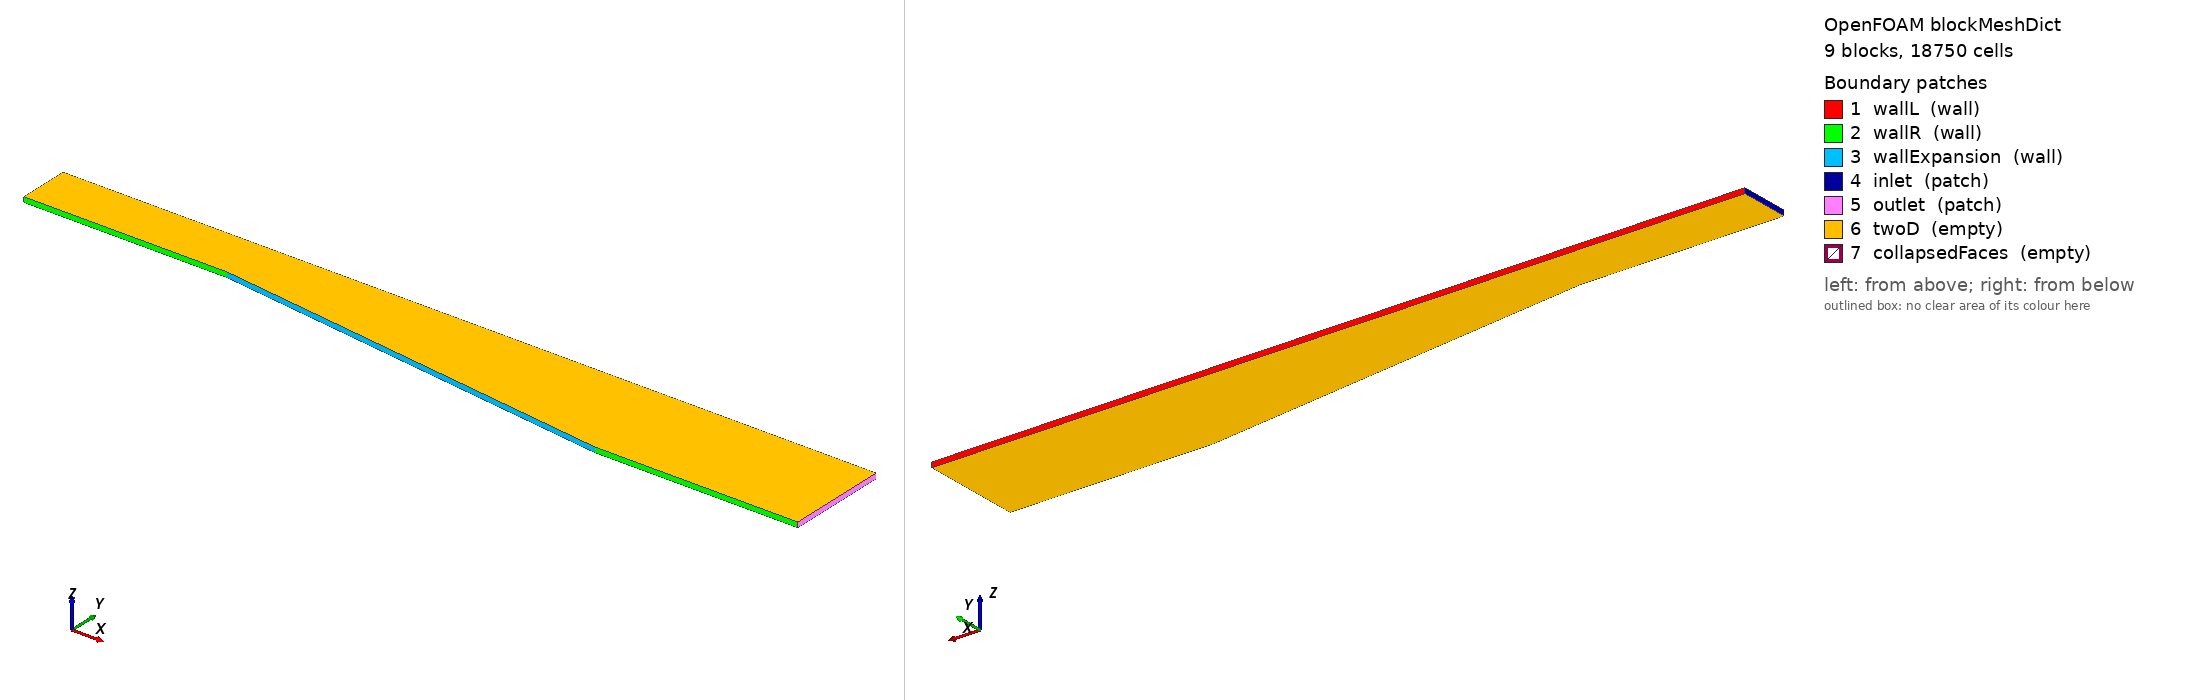

OpenFOAM case: the mesh blockMesh builds from blockMeshDict, 9 block(s), 18750 cells. Boundary patches (legend numbers): 1 wallL (wall), 2 wallR (wall), 3 wallExpansion (wall), 4 inlet (patch), 5 outlet (patch), 6 twoD (empty), 7 collapsedFaces (empty). Left view from above one corner, right view from below the opposite corner. Boundary conditions: 1 field file(s) under 0/; 6 of 7 drawn patches have an entry in a shipped field file.

=== system/blockMeshDict ===
/*--------------------------------*- C++ -*----------------------------------*\
| =========                 |                                                 |
| \\      /  F ield         | OpenFOAM: The Open Source CFD Toolbox           |
|  \\    /   O peration     | Version:  v2212                                 |
|   \\  /    A nd           | Website:  www.openfoam.com                      |
|    \\/     M anipulation  |                                                 |
\*---------------------------------------------------------------------------*/
FoamFile
{
    version     2.0;
    format      ascii;
    class       dictionary;
    object      blockMeshDict;
}
// * * * * * * * * * * * * * * * * * * * * * * * * * * * * * * * * * * * * * //

scale   1.0;

vertices
(
    (0 0 0)     //0
    (4 0 0)     //1
    (4 1 0)     //2
    (0 1 0)     //3
    (0 0 0.1)   //4
    (4 0 0.1)   //5
    (4 1 0.1)   //6
    (0 1 0.1)   //7
    //(4 -1 0)    //8cA
    //(6 -1 0)    //8cB
    //(7 -1 0)    //8cC
    (12 -1 0)    //8
    (16 -1 0)   //9
    (16 1 0)    //10
    //(4 -1 0.1)  //11cA
    //(6 -1 0.1)  //11cB
    //(7 -1 0.1)    //11cC
    (12 -1 0.1)  //11
    (16 -1 0.1) //12
    (16 1 0.1)  //13
    (16 0 0)    //14
    (16 0 0.1)  //15
    (12 0 0)    //16
    (12 0 0.1)  //17
    (12 1 0)    //18
    (12 1 0.1)  //19
    (5 -0.1250 0) //20
    (5 0 0)     //21
    (10 -0.7500 0) //22
    (10 0 0)    //23
    (5 -0.1250 0.1) //24
    (5 0 0.1)   //25
    (10 -0.7500 0.1) //26
    (10 0 0.1)  //27
    (5 1 0)     //28
    (5 1 0.1)   //29
    (10 1 0)    //30
    (10 1 0.1)  //31
    //(4.5 -0.0625 0) //32
    //(4.5 0 0)   //33
    //(4.5 -0.0625 0.1) //34
    //(4.5 0 0.1) //35
    //(4.5 1 0)   //36
    //(4.5 1 0.1) //37
);

blocks
(
    hex (0 1 2 3 4 5 6 7) b4expansion (100 25 1) simpleGrading 
    (
        0.3333
        (
            (0.25 0.25 3)
            (0.5 0.5 1)
            (0.25 0.25 0.3333)
        )
        1
    )   //b0
    /*hex (1 33 36 2 5 35 37 6) afterexpansion1 (2 25 1) simpleGrading 
    (
        1
        (
            (0.25 0.25 3)
            (0.5 0.5 1)
            (0.25 0.25 0.3333)
        )
        1                                        
    )    //b11 */
    hex (1 21 28 2 5 25 29 6) aftexpansion2 (25 25 1) simpleGrading
    (
        (
            (0.25 0.25 3)
            (0.75 0.75 1)
        )
        (
            (0.25 0.25 3)
            (0.5 0.5 1)
            (0.25 0.25 0.3333)
        )
        1
    )   //b21
    hex (21 23 30 28 25 27 31 29) aftexpansion3 (125 25 1) simpleGrading
    (
        1
        (
            (0.25 0.25 3)
            (0.5 0.5 1)
            (0.25 0.25 0.3333)
        )
        1
    )   //b31
    hex (23 16 18 30 27 17 19 31) afterexpansion4 (75 25 1) simpleGrading
    (
        0.3333
        (
            (0.25 0.25 3)
            (0.5 0.5 1)
            (0.25 0.25 0.3333)
                                    
        )
        1
    )   //b41
    hex (16 14 10 18 17 15 13 19) afterexpansion5 (100 25 1) simpleGrading
    (
        (
            (0.25 0.25 3)
            (0.5 0.5 1)
            (0.25 0.25 0.3333)
        )
        (
            (0.25 0.25 3)
            (0.5 0.5 1)
            (0.25 0.25 0.3333)
        )
        1                                                                                                  
    )   //b51
    /*hex (32 32 33 1 34 34 35 5) rampblock (2 25 1) simpleGrading
    (
        1
        (
            (0.25 0.25 3)
            (0.75 0.75 1)
        )
        1
    )   //b12 */
    hex (20 20 21 1 24 24 25 5) rampblock2 (25 25 1) simpleGrading
    (
        (
            (0.25 0.25 3)
            (0.75 0.75 1)
        )                            
        (
            (0.25 0.25 3)
            (0.75 0.75 1)
        )
        1
    )   //b22
    hex (20 22 23 21 24 26 27 25) rampblock3 (125 25 1) simpleGrading 
    (
        1
        (
            (0.25 0.25 3)
            (0.75 0.75 1)            
        )
        1
    ) //b32
    hex (22 8 16 23 26 11 17 27) rampblock4 (75 25 1) simpleGrading 
    (
        0.3333
        (
            (0.25 0.25 3)
            (0.75 0.75 1)            
        )
        1
    ) //b42
    hex (8 9 14 16 11 12 15 17) aftexpansion6 (100 25 1) simpleGrading 
    (
        (
            (0.25 0.25 3)
            (0.5 0.5 1)
            (0.25 0.25 0.3333)
        ) 
        (
            (0.25 0.25 3)
            (0.75 0.75 1)
        )         
        1
    )   //b52
);

boundary
(
    wallL
    {
        type wall;
        faces
        (
            (2 3 7 6)   //b0
            //(36 2 6 37) //b11
            (29 28 2 6) //b21
            (31 30 28 29) //b31
            (19 18 30 31) //b41
            (10 18 19 13) //b51
        );
    }
    wallR
    {
        type wall;
        faces
        (
            (0 1 5 4)   //b0
            (8 9 12 11) //b42
        );
    }
    wallExpansion
    {
        type wall;
        faces
        (
            //(1 32 34 5)  //b12
            (1 20 24 5)  //b22
            (20 22 26 24) //b32
            (22 8 11 26) //b42
        );
    }
    inlet
    {
        type patch;
        faces
        (
            (0 4 7 3)   //b0
        );
    }
    outlet
    {
        type patch;
        faces
        (
            (14 10 13 15)    //b41
            (9 14 15 12)     //b42
        );
    }
    twoD
    {
        type empty;
        faces
        (
            (4 5 6 7)   //b0
            (0 3 2 1)   //b0
            //(5 35 37 6) //b11
            //(2 36 33 1) //b11
            (5 25 29 6) //b21
            (2 28 21 1) //b21
            (25 27 31 29) //b31
            (28 30 23 21) //b31
            (27 17 19 31) //b41
            (30 18 16 23) //b41
            (17 15 13 19) //b51
            (18 10 14 16) //b51
            //(5 34 34 35)    //b12
            //(1 33 32 32)    //b12
            (5 24 24 25) //b22
            (1 21 20 20)  //b22
            (24 26 27 25) //b32
            (21 23 22 20) //b32
            (17 27 26 11) //b42
            (16 8 22 23)  //b42
            (11 12 15 17) //b52
            (16 14 9 8) //b52
        );
    }
    collapsedFaces
    {
        type empty;
        faces
        (
            (20 24 24 20)
        );
    }
);


// ************************************************************************* //


=== 0/omega ===
/*--------------------------------*- C++ -*----------------------------------*\
| =========                 |                                                 |
| \\      /  F ield         | OpenFOAM: The Open Source CFD Toolbox           |
|  \\    /   O peration     | Version:  2.4.0                                 |
|   \\  /    A nd           | Web:      www.OpenFOAM.org                      |
|    \\/     M anipulation  |                                                 |
\*---------------------------------------------------------------------------*/
FoamFile
{
    version     2.0;
    format      ascii;
    class       volScalarField;
    location    "0";
    object      epsilon;
}
// * * * * * * * * * * * * * * * * * * * * * * * * * * * * * * * * * * * * * //

dimensions      [0 0 -1 0 0 0 0];

internalField   uniform 8;

boundaryField
{
    inlet
    {
        type            fixedValue;
        value           uniform 8;
    }
    
    outlet
    {
        type            zeroGradient;
    }

    wallL
    {
        type            omegaWallFunction;
        value           uniform 1;
    }    
    
    wallR
    {
        type            omegaWallFunction;
        value           uniform 1;
    }
     
    wallExpansion
    {
        type            omegaWallFunction;
        value           uniform 1;
    }
    
    twoD
    {
        type            empty;
    }
}


// ************************************************************************* //


Also in the case, not shown: constant/polyMesh/points (numeric list).
